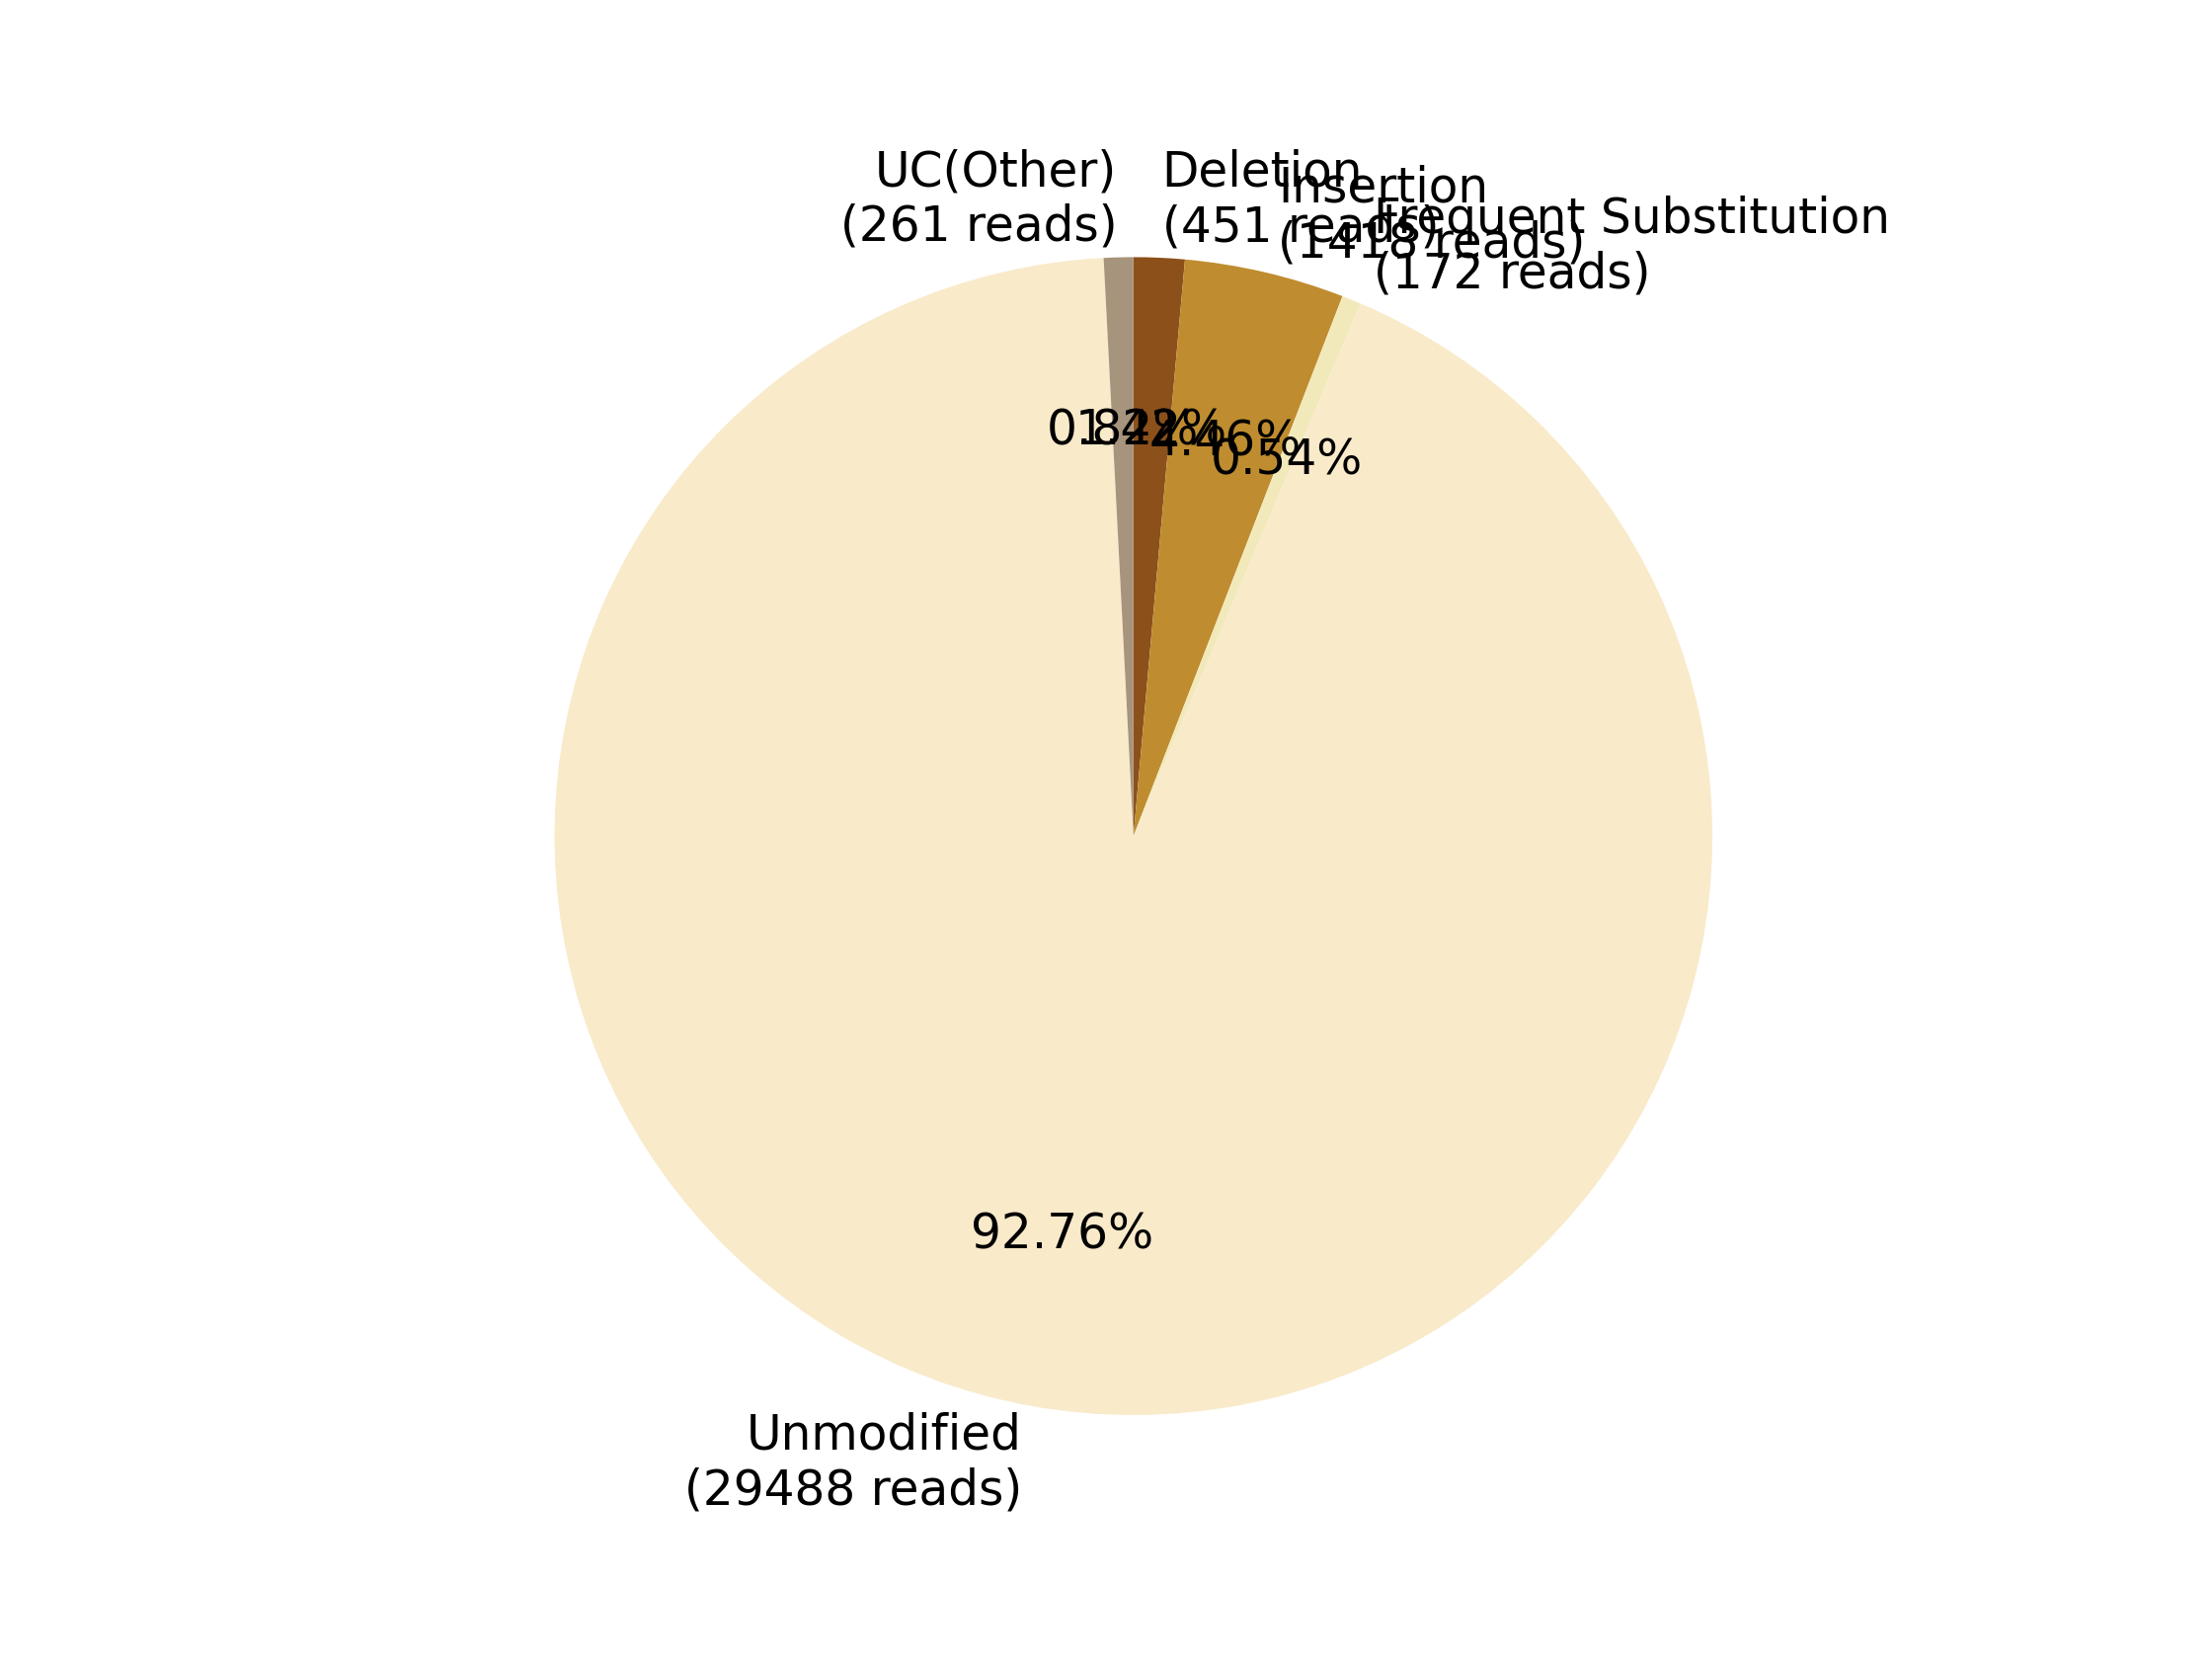

Data behind this chart, as committed beside it:
0, 1, 2, 3, 4, 5, 6, 7
, , Deletion?(451 reads), Insertion?(1418 reads), Frequent Substitution?(172 reads), Unmodified?(29488 reads), , UC(Other)?(261 reads)
0, 0, 451, 1418, 172, 29488, 0, 261
0.0, 0.0, 1.419, 4.461, 0.5411, 92.76, 0.0, 0.821
